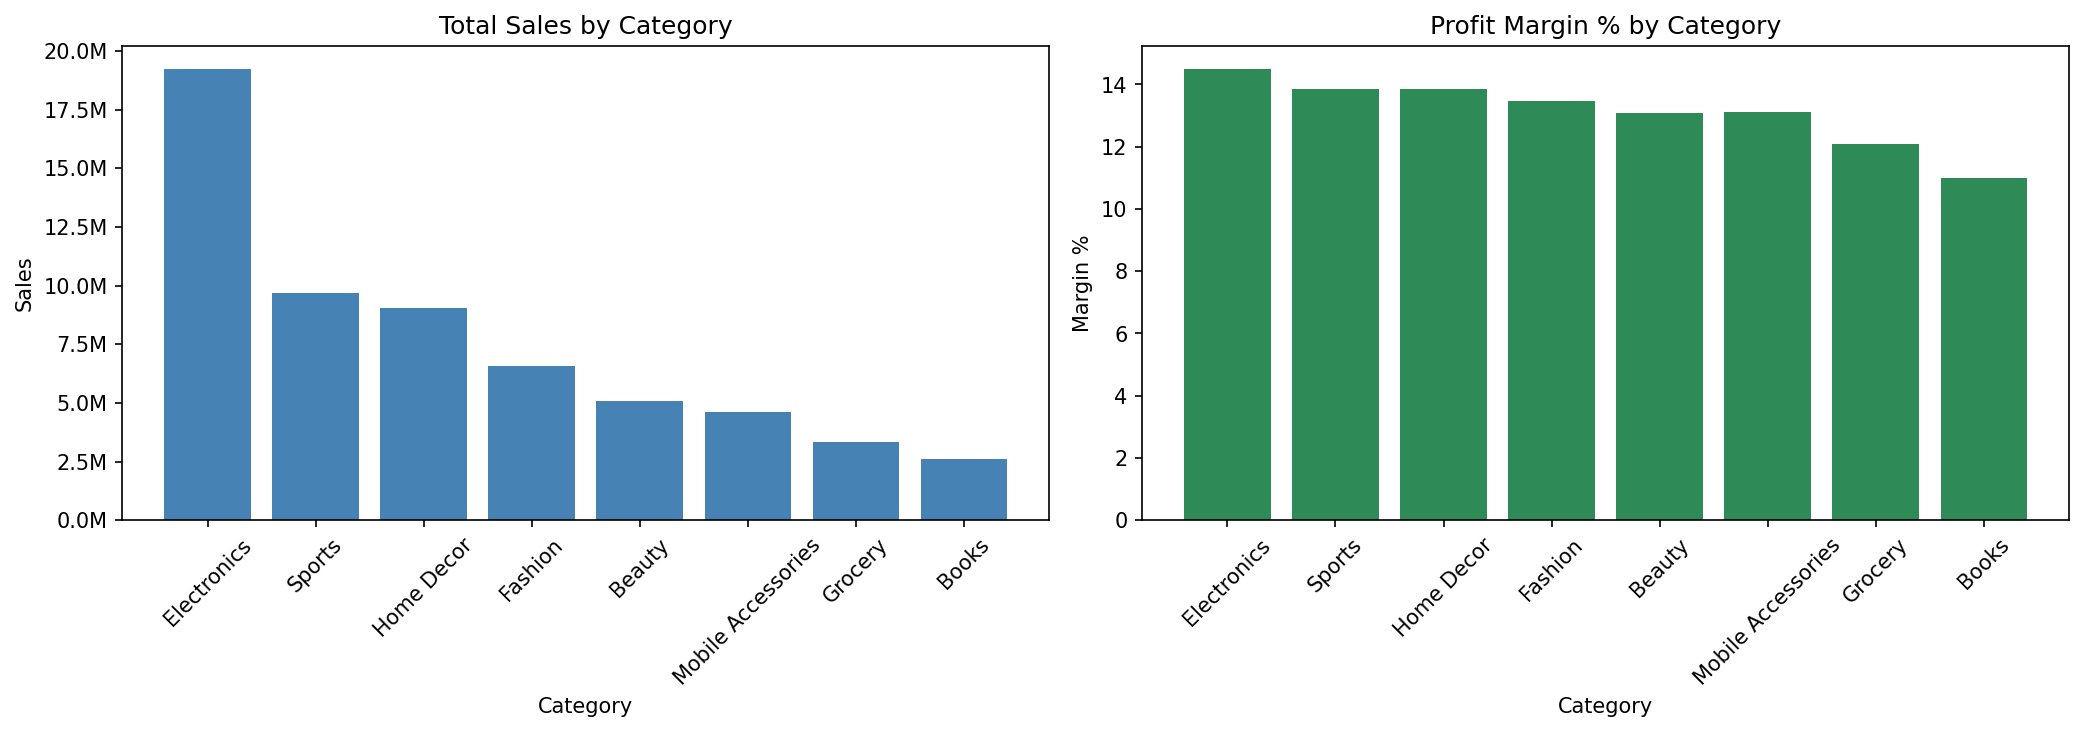

The table this chart was drawn from, first rows:
Category, Total_Sales, Total_Profit, Total_Quantity, Avg_Rating, Order_Count, Profit_Margin
Beauty, 5072187, 663926, 3133, 4.307, 1251, 0.1309
Books, 2623241, 288038, 3167, 4.258, 1260, 0.1098
Electronics, 19230858, 2787972, 3205, 4.287, 1278, 0.145
Fashion, 6562426, 884317, 3039, 4.298, 1242, 0.1348
Grocery, 3349976, 404543, 3114, 4.268, 1222, 0.1208
Home Decor, 9029118, 1250101, 3225, 4.267, 1300, 0.1385
Mobile Accessories, 4607535, 604792, 2905, 4.257, 1179, 0.1313
Sports, 9693998, 1343855, 3188, 4.299, 1268, 0.1386
